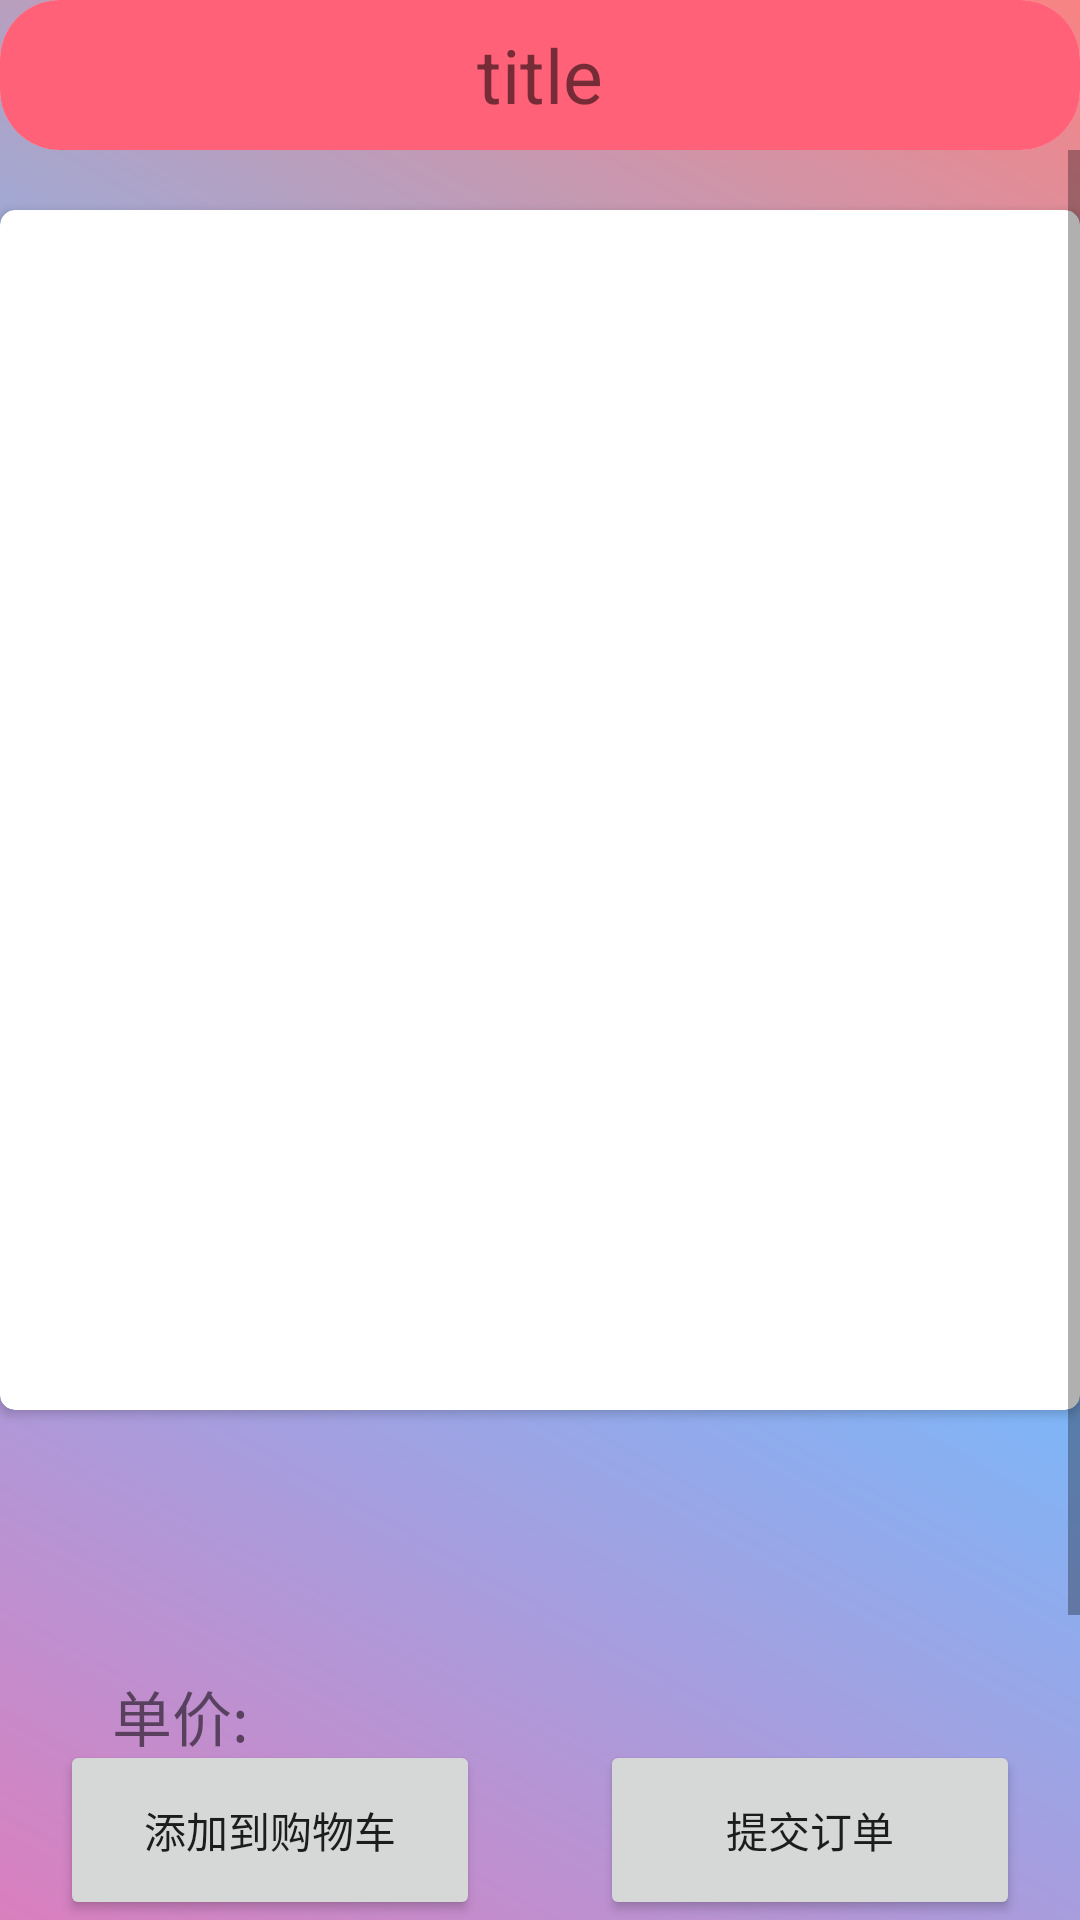

The Android layout XML behind this screen, and the referenced resources:
<!-- AndroidManifest.xml: application theme Theme.Online_retailersApp -->
<!-- res/layout/activity_commoditydata.xml -->
<?xml version="1.0" encoding="utf-8"?>
<RelativeLayout xmlns:android="http://schemas.android.com/apk/res/android"
    xmlns:app="http://schemas.android.com/apk/res-auto"
    android:orientation="vertical"
    android:background="@drawable/layout_bg"
    android:layout_width="match_parent"
    android:layout_height="match_parent">
    <include layout="@layout/toolbar"/>
<ScrollView
    android:layout_marginBottom="50dp"
    android:layout_below="@+id/toolbar"
    android:id="@+id/sv"
    android:layout_width="match_parent"
    android:layout_height="wrap_content">
    <LinearLayout
        android:orientation="vertical"
        android:layout_width="match_parent"
        android:layout_height="wrap_content">
        <androidx.cardview.widget.CardView
            android:layout_marginTop="20dp"
            app:cardCornerRadius="5dp"
            android:layout_width="match_parent"
            android:layout_height="400dp">
            <ImageView
                android:id="@+id/iv"
                android:scaleType="center"
                android:layout_width="match_parent"
                android:layout_height="match_parent"/>
        </androidx.cardview.widget.CardView>

        <TextView
            android:textSize="25dp"
            android:id="@+id/tv_name"
            android:gravity="center"
            android:textColor="@color/black"
            android:layout_width="match_parent"
            android:layout_height="50dp"/>
        <TextView
            android:textSize="20dp"
            android:textColor="@color/black"
            android:layout_width="match_parent"
            android:layout_height="wrap_content"
            android:id="@+id/tv_content"/>
        <LinearLayout
            android:orientation="horizontal"
            android:layout_width="match_parent"
            android:layout_height="50dp">
            <TextView
                android:layout_width="0dp"
                android:textSize="20dp"
                android:gravity="center"
                android:text="单价:"
                android:layout_height="match_parent"
                android:layout_weight="1"/>
            <TextView
                android:textSize="18dp"
                android:gravity="center"
                android:id="@+id/price"
                android:layout_weight="2"
                android:layout_width="0dp"
                android:layout_height="50dp"/>
        </LinearLayout>

        <LinearLayout
            android:orientation="horizontal"
            android:layout_width="match_parent"
            android:layout_height="50dp">
        <TextView
            android:layout_width="0dp"
            android:text="数量:"
            android:textSize="25dp"
            android:gravity="center"
            android:layout_height="match_parent"
            android:layout_weight="1"/>
            <LinearLayout
                android:layout_width="0dp"
                android:orientation="horizontal"
                android:layout_height="match_parent"
                android:layout_weight="2">
                <ImageView
                    android:layout_width="0dp"
                    android:layout_weight="1"
                    android:src="@drawable/ic_baseline_remove_24"
                    android:id="@+id/remove"
                    android:layout_height="match_parent"/>
                <TextView
                    android:layout_width="0dp"
                    android:layout_height="match_parent"
                    android:id="@+id/number"
                    android:gravity="center"
                    android:textSize="20dp"
                    android:layout_weight="2"/>
                <ImageView
                    android:layout_width="0dp"
                    android:layout_weight="1"
                    android:src="@drawable/ic_baseline_add_24"
                    android:id="@+id/add"
                    android:layout_height="match_parent"/>
            </LinearLayout>
        </LinearLayout>
    </LinearLayout>
</ScrollView>
    <LinearLayout
        android:layout_alignParentBottom="true"
        android:orientation="horizontal"
        android:layout_width="match_parent"
        android:layout_height="60dp">
        <Button
            android:id="@+id/card"
            android:text="添加到购物车"
            android:layout_width="0dp"
            android:layout_marginLeft="20dp"
            android:layout_marginRight="20dp"
            android:layout_height="match_parent"
            android:layout_weight="1"/>
        <Button
            android:text="提交订单"
            android:id="@+id/order"
            android:layout_marginLeft="20dp"
            android:layout_marginRight="20dp"
            android:layout_width="0dp"
            android:layout_height="match_parent"
            android:layout_weight="1"/>
    </LinearLayout>
</RelativeLayout>
<!-- res/layout/toolbar.xml (included above) -->
<?xml version="1.0" encoding="utf-8"?>
<androidx.cardview.widget.CardView xmlns:android="http://schemas.android.com/apk/res/android"
    android:layout_width="match_parent"
    xmlns:app="http://schemas.android.com/apk/res-auto"
    app:cardCornerRadius="20dp"
    app:cardElevation="0dp"
    android:id="@+id/toolbar"
    android:layout_height="50dp">
    <RelativeLayout
        android:layout_width="match_parent"
        android:background="@color/bg_red"
        android:layout_height="50dp">
        <ImageView
            android:layout_width="50dp"
            android:id="@+id/icon_left"
            android:layout_alignParentLeft="true"
            android:layout_height="50dp"/>
        <TextView
            android:text="title"
            android:textSize="25dp"
            android:gravity="center"
            android:layout_width="wrap_content"
            android:layout_centerHorizontal="true"
            android:layout_height="match_parent"
            android:id="@+id/bar_title"/>
        <ImageView
            android:layout_width="50dp"
            android:id="@+id/icon_right"
            android:layout_alignParentRight="true"
            android:layout_height="50dp"/>
    </RelativeLayout>


</androidx.cardview.widget.CardView>
<!-- resources referenced by this layout -->
<resources>
  <color name="bg_red">#FF6178</color>
  <color name="black">#FF000000</color>
  <!-- drawable layout_bg (drawable) -->
  <?xml version="1.0" encoding="utf-8"?>
  <shape xmlns:android="http://schemas.android.com/apk/res/android"
      android:shape="rectangle">
  <gradient android:centerColor="#72BDFF" android:startColor="#DA7FBE" android:endColor="#F88383"
       android:angle="45" />
  </shape>
  <style name="Theme.Online_retailersApp" parent="Theme.MaterialComponents.DayNight.DarkActionBar">
          
          <item name="colorPrimary">@color/purple_500</item>
          <item name="colorPrimaryVariant">@color/purple_700</item>
          <item name="colorOnPrimary">@color/white</item>
          
          <item name="colorSecondary">@color/teal_200</item>
          <item name="colorSecondaryVariant">@color/teal_700</item>
          <item name="colorOnSecondary">@color/black</item>
          
          <item name="android:statusBarColor" tools:targetApi="l">?attr/colorPrimaryVariant</item>
          
      </style>
  <color name="purple_500">#FF6200EE</color>
  <color name="purple_700">#FF3700B3</color>
  <color name="white">#FFFFFFFF</color>
  <color name="teal_200">#FF03DAC5</color>
  <color name="teal_700">#FF018786</color>
</resources>
